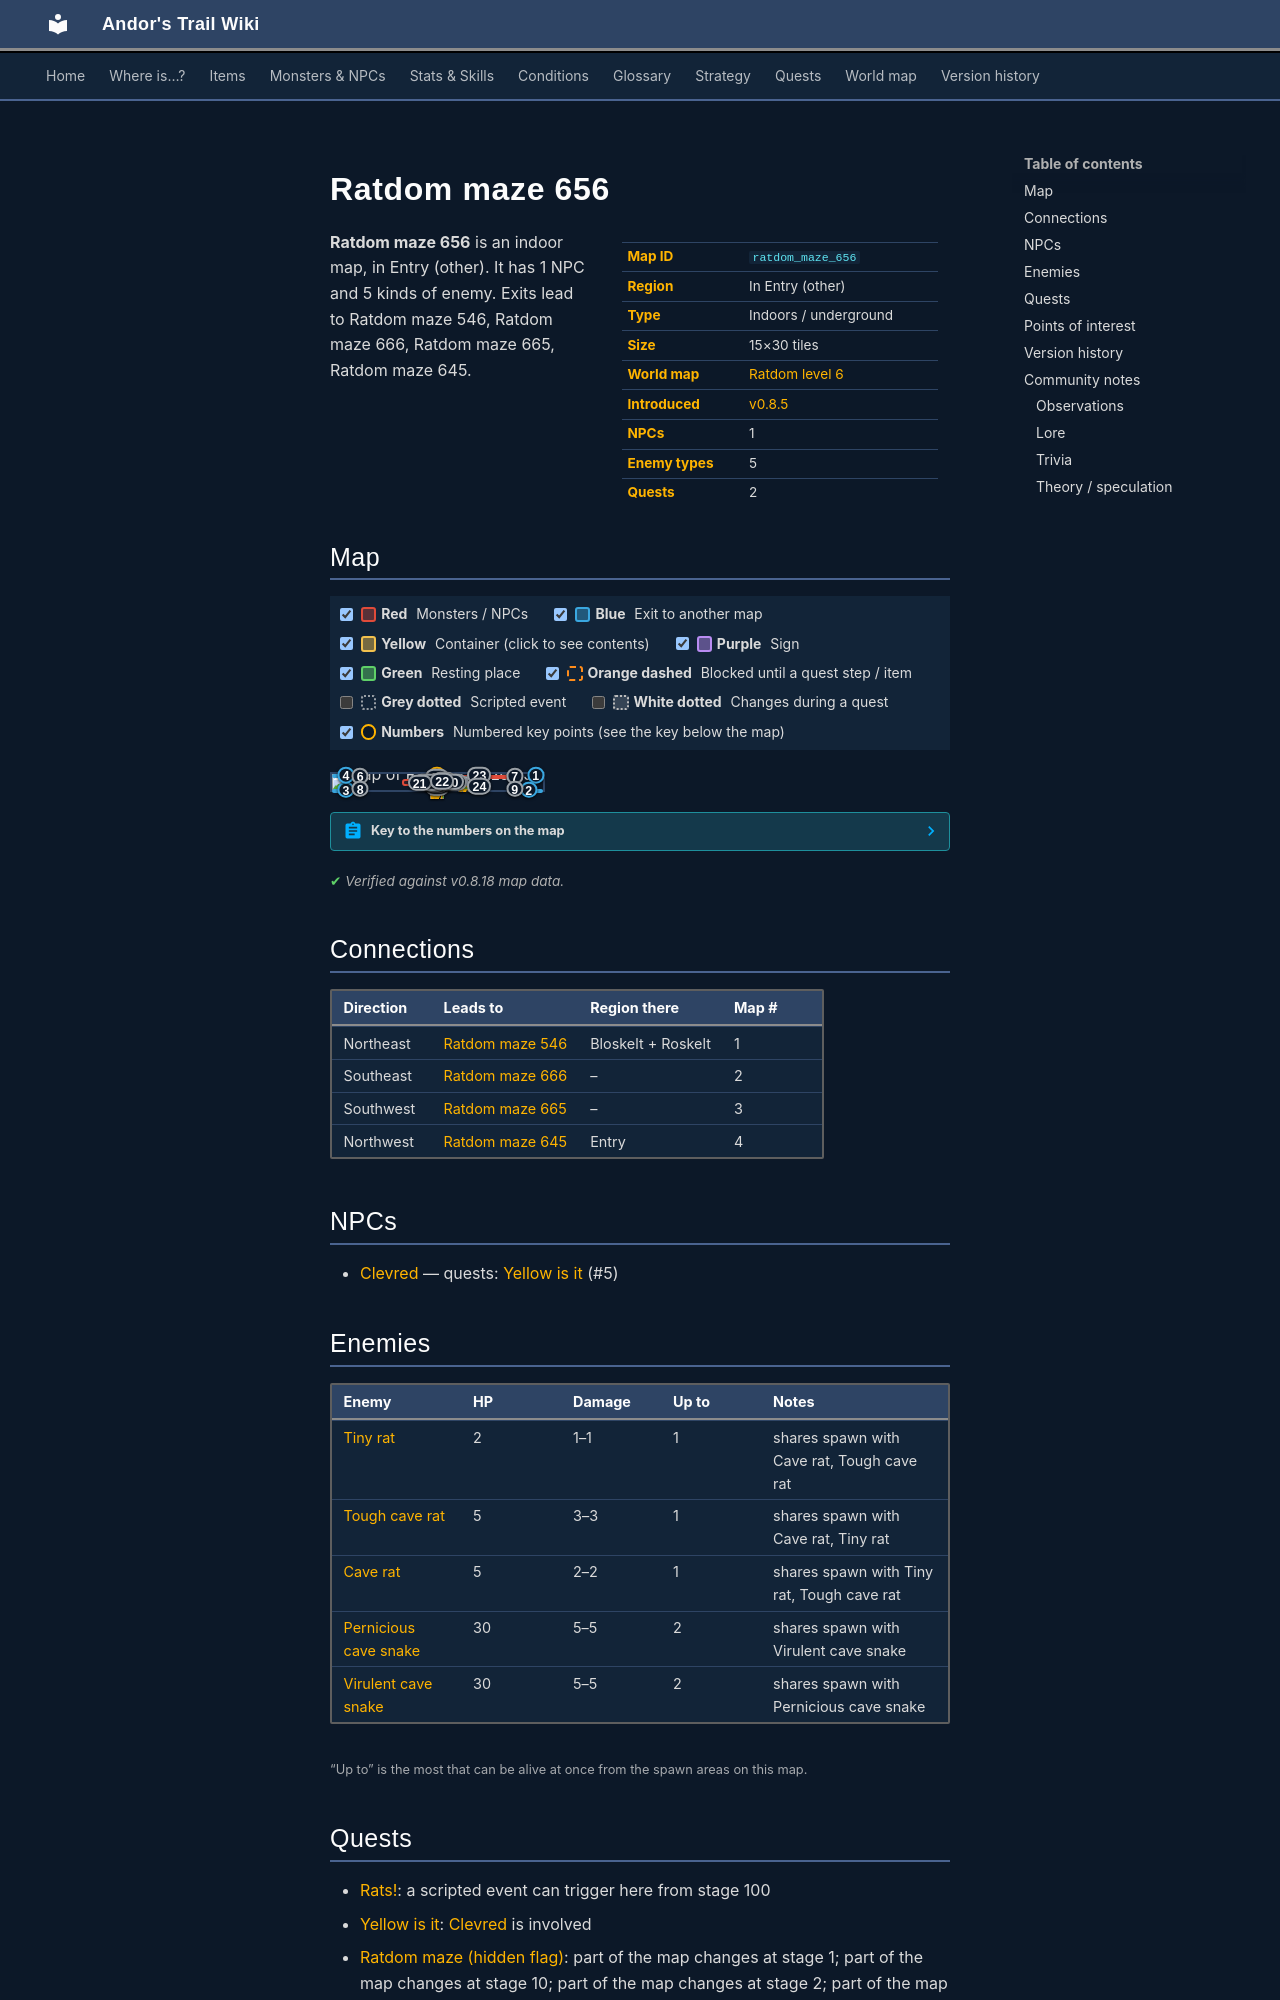

repository: asdfghjkl628/Andor-s-Trail-Wikiiii · page: maps/ratdom_maze_656/index.html · generator: mkdocs

---
description: "Ratdom maze 656 is an indoor location in Andor's Trail, in Entry (other). NPCs: Clevred. Enemies: Tiny rat, Tough cave rat, Cave rat, Pernicious cave snake, Virulent cave snake. Exits to Ratdom maze 546, Ratdom maze 666, Ratdom maze 665, Ratdom maze 645."
---

# Ratdom maze 656

<div class="infobox" markdown>

| | |
|---|---|
| **Map ID** | `ratdom_maze_656` |
| **Region** | In Entry (other) |
| **Type** | Indoors / underground |
| **Size** | 15×30 tiles |
| **World map** | [Ratdom level 6](index.md) |
| **Introduced** | [v0.8.5](../versions/0.8.5.md) |
| **NPCs** | 1 |
| **Enemy types** | 5 |
| **Quests** | 2 |

</div>

**Ratdom maze 656** is an indoor map, in Entry (other). It has 1 NPC and 5 kinds of enemy. Exits lead to Ratdom maze 546, Ratdom maze 666, Ratdom maze 665, Ratdom maze 645.
